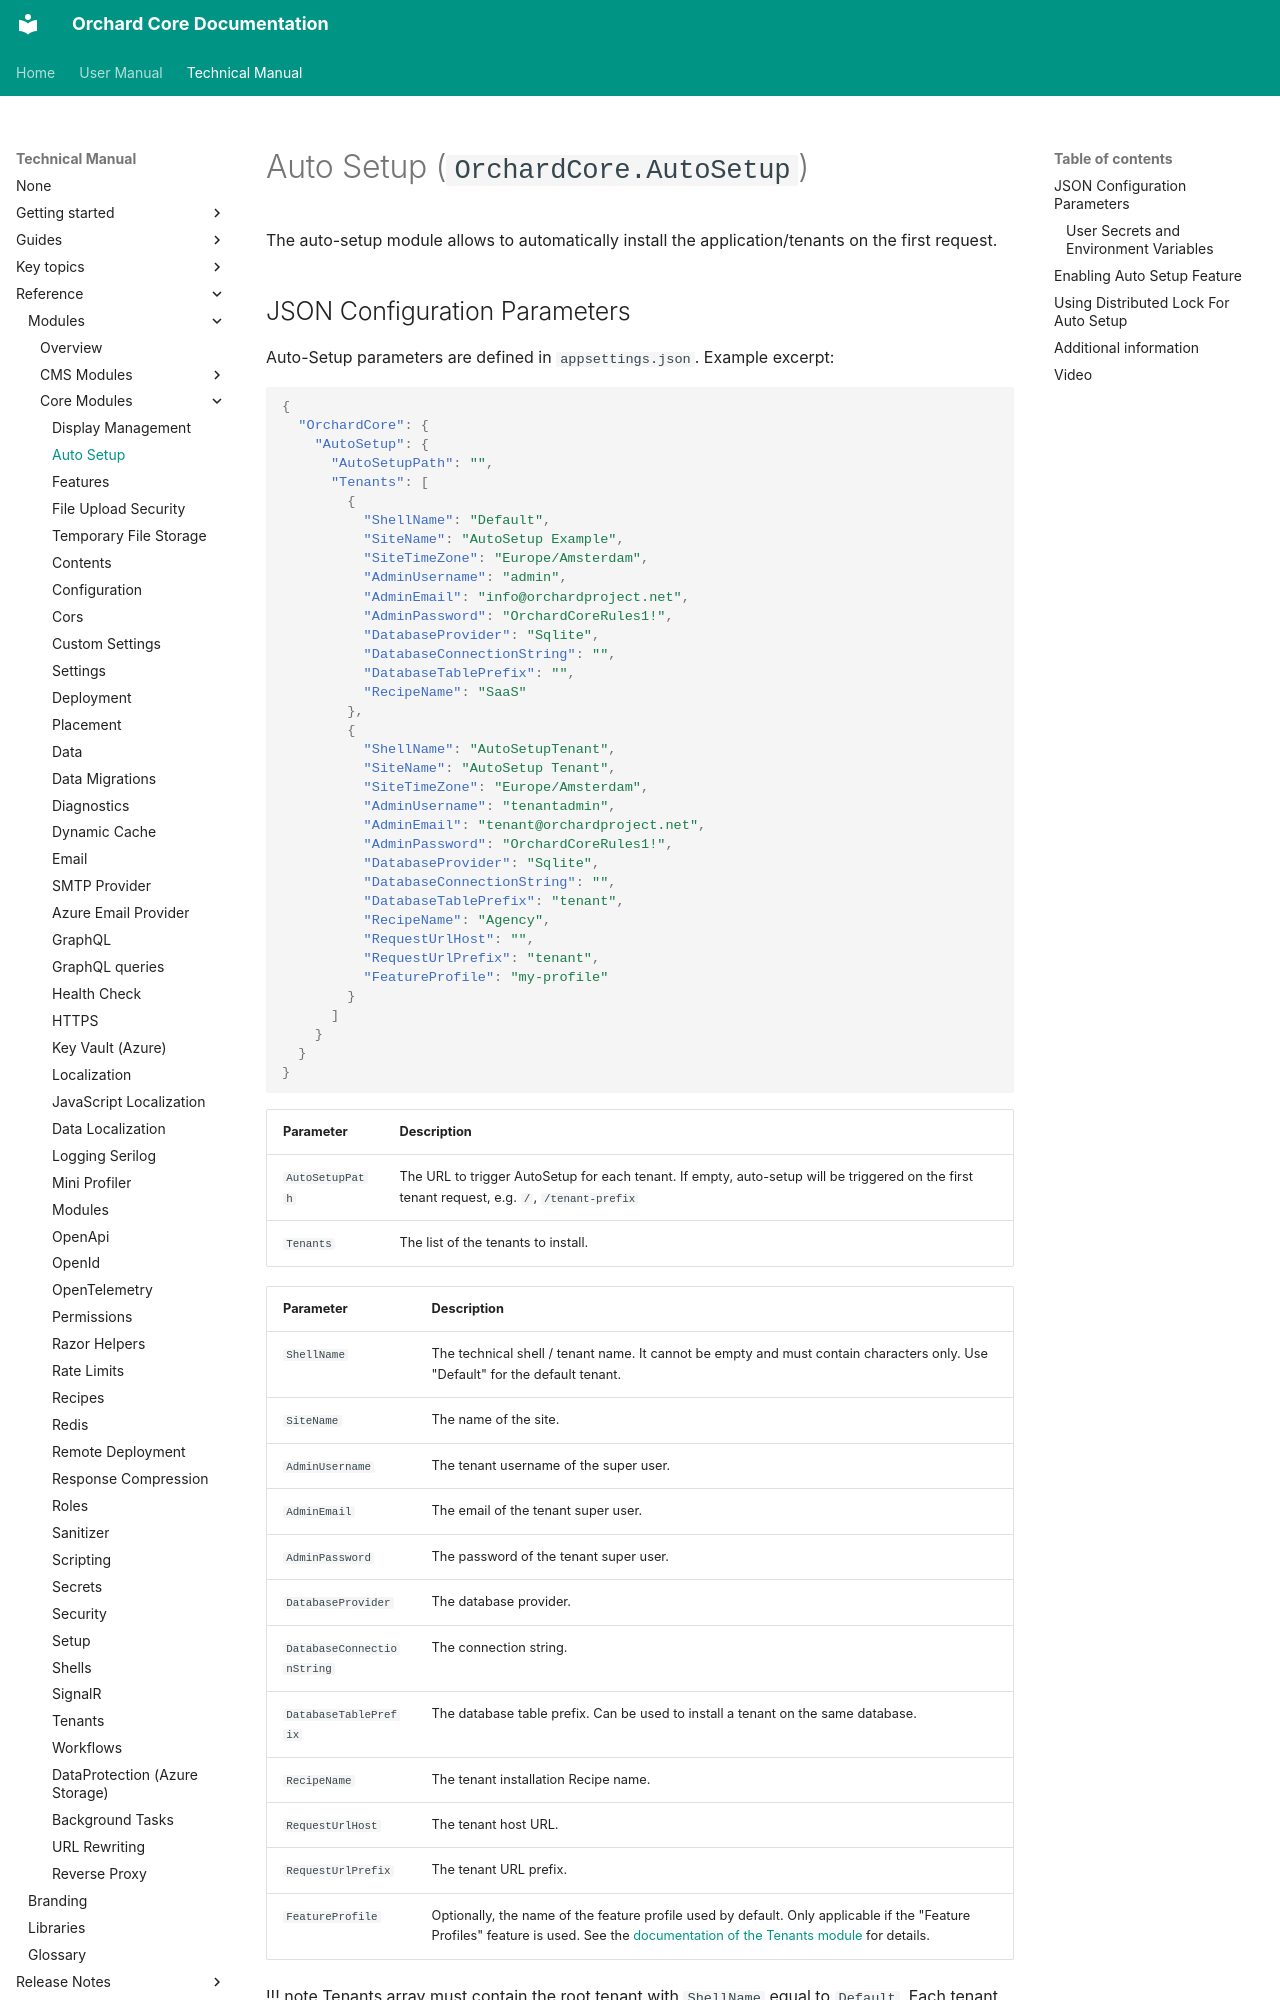

repository: OrchardCMS/OrchardCore · page: reference/modules/AutoSetup/index.html · generator: mkdocs

# Auto Setup (`OrchardCore.AutoSetup`)

The auto-setup module allows to automatically install the application/tenants on the first request.

## JSON Configuration Parameters

Auto-Setup parameters are defined in `appsettings.json`. Example excerpt:

```json
{
  "OrchardCore": {
    "AutoSetup": {
      "AutoSetupPath": "",
      "Tenants": [
        {
          "ShellName": "Default",
          "SiteName": "AutoSetup Example",
          "SiteTimeZone": "Europe/Amsterdam",
          "AdminUsername": "admin",
          "AdminEmail": "info@orchardproject.net",
          "AdminPassword": "OrchardCoreRules1!",
          "DatabaseProvider": "Sqlite",
          "DatabaseConnectionString": "",
          "DatabaseTablePrefix": "",
          "RecipeName": "SaaS"
        },
        {
          "ShellName": "AutoSetupTenant",
          "SiteName": "AutoSetup Tenant",
          "SiteTimeZone": "Europe/Amsterdam",
          "AdminUsername": "tenantadmin",
          "AdminEmail": "tenant@orchardproject.net",
          "AdminPassword": "OrchardCoreRules1!",
          "DatabaseProvider": "Sqlite",
          "DatabaseConnectionString": "",
          "DatabaseTablePrefix": "tenant",
          "RecipeName": "Agency",
          "RequestUrlHost": "",
          "RequestUrlPrefix": "tenant",
          "FeatureProfile": "my-profile"
        }
      ]
    }
  }
}
```

| Parameter       | Description                                                                                                                         |
|-----------------|-------------------------------------------------------------------------------------------------------------------------------------|
| `AutoSetupPath` | The URL to trigger AutoSetup for each tenant. If empty, auto-setup will be triggered on the first tenant request, e.g. `/`, `/tenant-prefix` |
| `Tenants`       | The list of the tenants to install.                                                                                                 |
